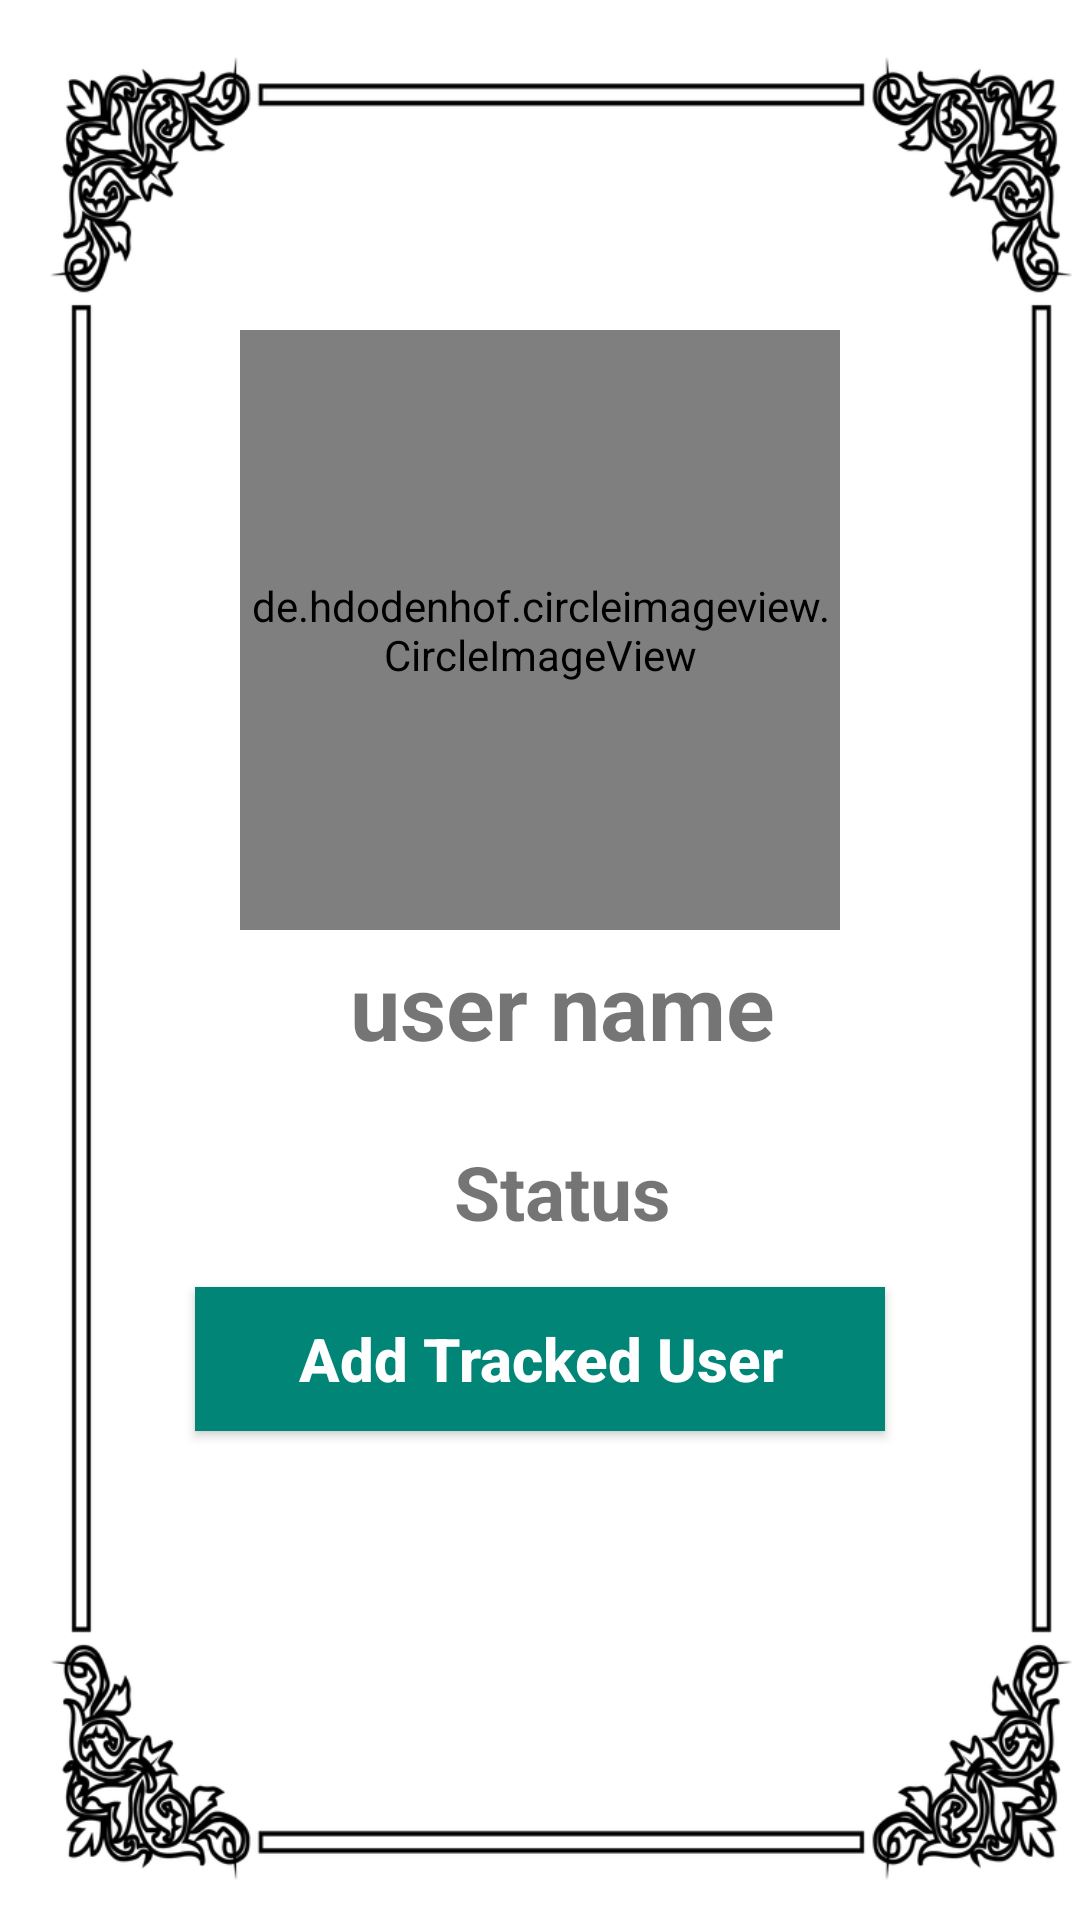

Write the Android layout XML for this screen, with the resource values it uses.
<!-- AndroidManifest.xml: application theme AppTheme -->
<!-- res/layout/activity_profile.xml -->
<?xml version="1.0" encoding="utf-8"?>
<RelativeLayout xmlns:android="http://schemas.android.com/apk/res/android"
    xmlns:app="http://schemas.android.com/apk/res-auto"
    xmlns:tools="http://schemas.android.com/tools"
    android:layout_width="match_parent"
    android:layout_height="match_parent"
    android:background="@drawable/backgroundprofil"
    tools:context=".ProfileActivity">

    <de.hdodenhof.circleimageview.CircleImageView
        android:id="@+id/visit_profile_image"
        android:layout_width="200dp"
        android:layout_height="200dp"
        android:layout_alignParentTop="true"
        android:layout_centerHorizontal="true"
        android:layout_marginTop="110dp"
        android:src="@drawable/profile_image"
        />

    <TextView
        android:id="@+id/visit_user_name"
        android:layout_width="match_parent"
        android:layout_height="wrap_content"
        android:text="user name"
        android:layout_below="@+id/visit_profile_image"
        android:layout_marginLeft="30dp"
        android:layout_marginRight="15dp"
        android:layout_marginTop="5dp"
        android:textAlignment="center"
        android:textAllCaps="false"
        android:textSize="30sp"
        android:textStyle="bold"
        />


    <TextView
        android:id="@+id/visit_profile_status"
        android:layout_width="match_parent"
        android:layout_height="wrap_content"
        android:text="Status"
        android:layout_below="@+id/visit_user_name"
        android:layout_marginLeft="30dp"
        android:layout_marginRight="15dp"
        android:layout_marginTop="25dp"
        android:textAlignment="center"
        android:textAllCaps="false"
        android:textSize="25sp"
        android:textStyle="bold"
        />

    <Button
        android:id="@+id/send_message_request_button"
        android:layout_width="match_parent"
        android:layout_height="wrap_content"
        android:layout_below="@+id/visit_profile_status"
        android:layout_marginLeft="65dp"
        android:layout_marginTop="15dp"
        android:layout_marginRight="65dp"
        android:background="@drawable/buttons"
        android:text="Add Tracked User"
        android:textAllCaps="false"
        android:textColor="@android:color/background_light"
        android:textSize="20sp"
        android:textStyle="bold" />


    <Button
        android:id="@+id/decline_message_request_button"
        android:layout_width="match_parent"
        android:layout_height="wrap_content"
        android:layout_below="@+id/send_message_request_button"
        android:layout_marginTop="6dp"
        android:layout_marginLeft="65dp"
        android:layout_marginRight="65dp"
        android:textColor="@android:color/background_light"
        android:background="@drawable/buttons"
        android:textStyle="bold"
        android:textSize="20sp"
        android:text="Cancel Child Request"
        android:textAllCaps="false"
        android:visibility="invisible"
        />

</RelativeLayout>
<!-- resources referenced by this layout -->
<resources>
  <!-- drawable backgroundprofil: png bitmap (drawable-v24, 52634 bytes) -->
  <!-- drawable buttons (drawable) -->
  <?xml version="1.0" encoding="utf-8"?>
  <shape xmlns:android="http://schemas.android.com/apk/res/android">
  
      <solid
          android:color="@color/colorPrimary"></solid>
  
  </shape>
  <style name="AppTheme" parent="Theme.MaterialComponents.Light.NoActionBar">
          
          <item name="colorPrimary">@color/colorPrimary</item>
          <item name="colorPrimaryDark">@color/colorPrimaryDark</item>
          <item name="colorAccent">@color/colorAccent</item>
      </style>
  <color name="colorPrimary">#008577</color>
  <color name="colorPrimaryDark">#00574B</color>
  <color name="colorAccent">#D81B60</color>
</resources>
